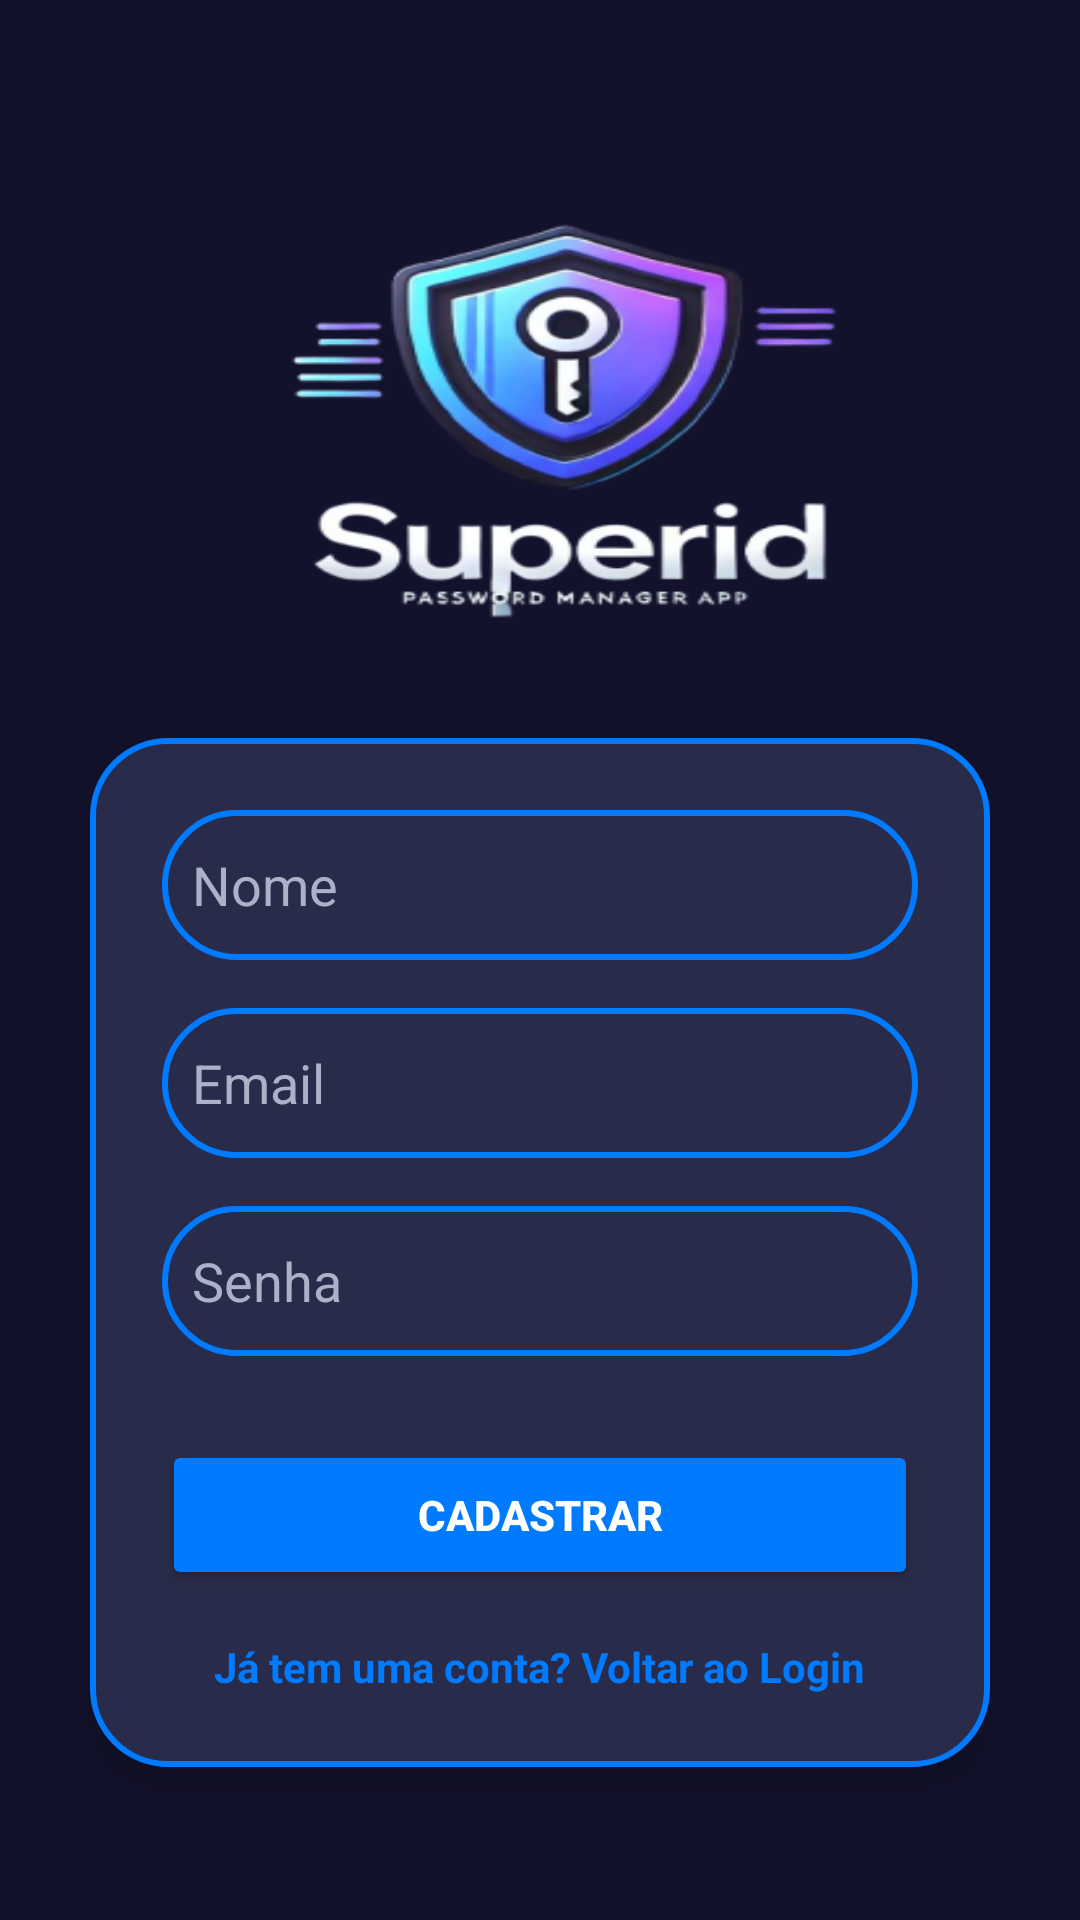

This screen was rendered from an Android layout file. Write that file and the resources it references.
<!-- AndroidManifest.xml: application theme Theme.PI3Turma25 -->
<!-- res/layout/fragment_sign_in.xml -->
<?xml version="1.0" encoding="utf-8"?>
<LinearLayout xmlns:android="http://schemas.android.com/apk/res/android"
    xmlns:app="http://schemas.android.com/apk/res-auto"
    xmlns:tools="http://schemas.android.com/tools"
    android:layout_width="match_parent"
    android:layout_height="match_parent"
    android:gravity="center"
    android:orientation="vertical"
    android:background="#13122C"
    tools:context=".CadastroActivity">

    <ImageView
        android:id="@+id/imageView"
        android:layout_width="281dp"
        android:layout_height="195dp"
        android:background="@mipmap/logo_image_foreground"
        app:layout_constraintBottom_toTopOf="@+id/txTermsAndCondition"
        app:layout_constraintEnd_toEndOf="parent"
        app:layout_constraintStart_toStartOf="parent"
        app:layout_constraintTop_toTopOf="parent" />

    <LinearLayout
        android:layout_width="300dp"
        android:layout_height="wrap_content"
        android:padding="24dp"
        android:orientation="vertical"
        android:background="@drawable/input_highlighted"
        android:elevation="8dp">

        
        <EditText
            android:id="@+id/etNome"
            android:layout_width="match_parent"
            android:layout_height="50dp"
            android:hint="Nome"
            android:padding="10dp"
            android:textColorHint="#AAB2C8"
            android:textColor="#FFFFFF"
            android:background="@drawable/input_highlighted"
            android:inputType="textPersonName"
            android:layout_marginBottom="16dp"/>

        
        <EditText
            android:id="@+id/etEmail"
            android:layout_width="match_parent"
            android:layout_height="50dp"
            android:hint="Email"
            android:padding="10dp"
            android:textColorHint="#AAB2C8"
            android:textColor="#FFFFFF"
            android:background="@drawable/input_highlighted"
            android:inputType="textEmailAddress"
            android:layout_marginBottom="16dp"/>

        
        <EditText
            android:id="@+id/etSenha"
            android:layout_width="match_parent"
            android:layout_height="50dp"
            android:hint="Senha"
            android:padding="10dp"
            android:textColorHint="#AAB2C8"
            android:textColor="#FFFFFF"
            android:background="@drawable/input_highlighted"
            android:inputType="textPassword"
            android:layout_marginBottom="16dp"/>

        
        <Button
            android:id="@+id/btnCadastrar"
            android:layout_width="match_parent"
            android:layout_height="50dp"
            android:text="CADASTRAR"
            android:textStyle="bold"
            android:textColor="#FFFFFF"
            android:backgroundTint="#007BFF"
            android:layout_marginTop="12dp"/>

        
        <TextView
            android:id="@+id/tvVoltarLogin"
            android:layout_width="wrap_content"
            android:layout_height="wrap_content"
            android:layout_gravity="center_horizontal"
            android:layout_marginTop="16dp"
            android:clickable="true"
            android:focusable="true"
            android:text="Já tem uma conta? Voltar ao Login"
            android:textColor="#007BFF"
            android:textSize="14sp"
            android:textStyle="bold" />
    </LinearLayout>
</LinearLayout>
<!-- resources referenced by this layout -->
<resources>
  <!-- drawable input_highlighted (drawable) -->
  <shape xmlns:android="http://schemas.android.com/apk/res/android">
      <solid android:color="#292B4A"/> 
      <corners android:radius="25dp"/> 
      <stroke android:width="2dp" android:color="#007BFF"/> 
  </shape>
  <!-- mipmap logo_image_foreground: webp bitmap (mipmap-hdpi, 13846 bytes) -->
  <style name="Theme.PI3Turma25" parent="Base.Theme.PI3Turma25" />
  <style name="Base.Theme.PI3Turma25" parent="Theme.Material3.DayNight.NoActionBar">
          
          
      </style>
</resources>
